Photos from the image-classification dataset "dataset-glomeruli" in the GitHub repository fauzanaqil/combination-deep-transfer-learning. Its 3 classes are: focal, normal, sclerosed.

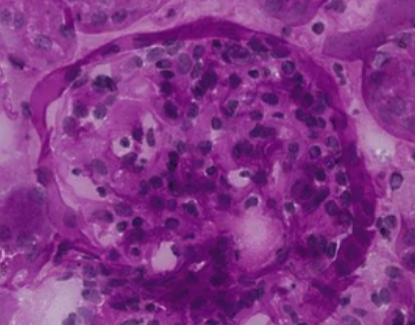
Label: focal

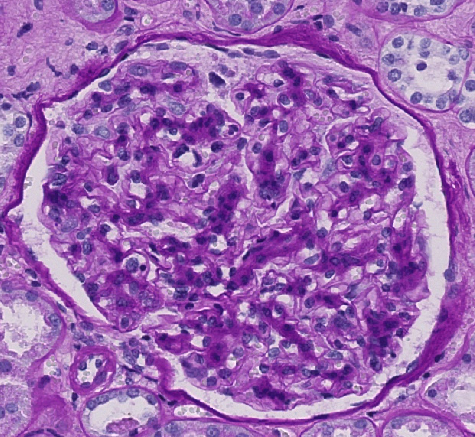
Label: sclerosed

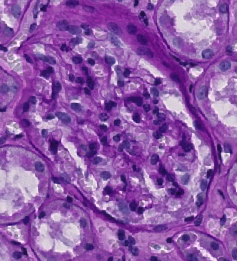
Label: normal

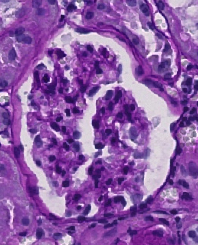
Label: normal

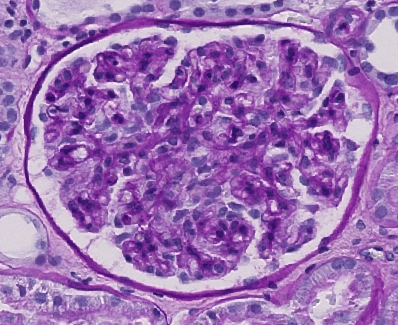
Label: focal

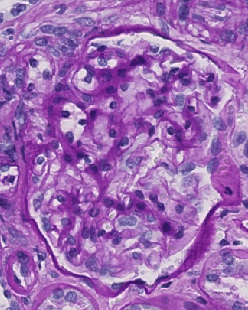
Label: sclerosed
